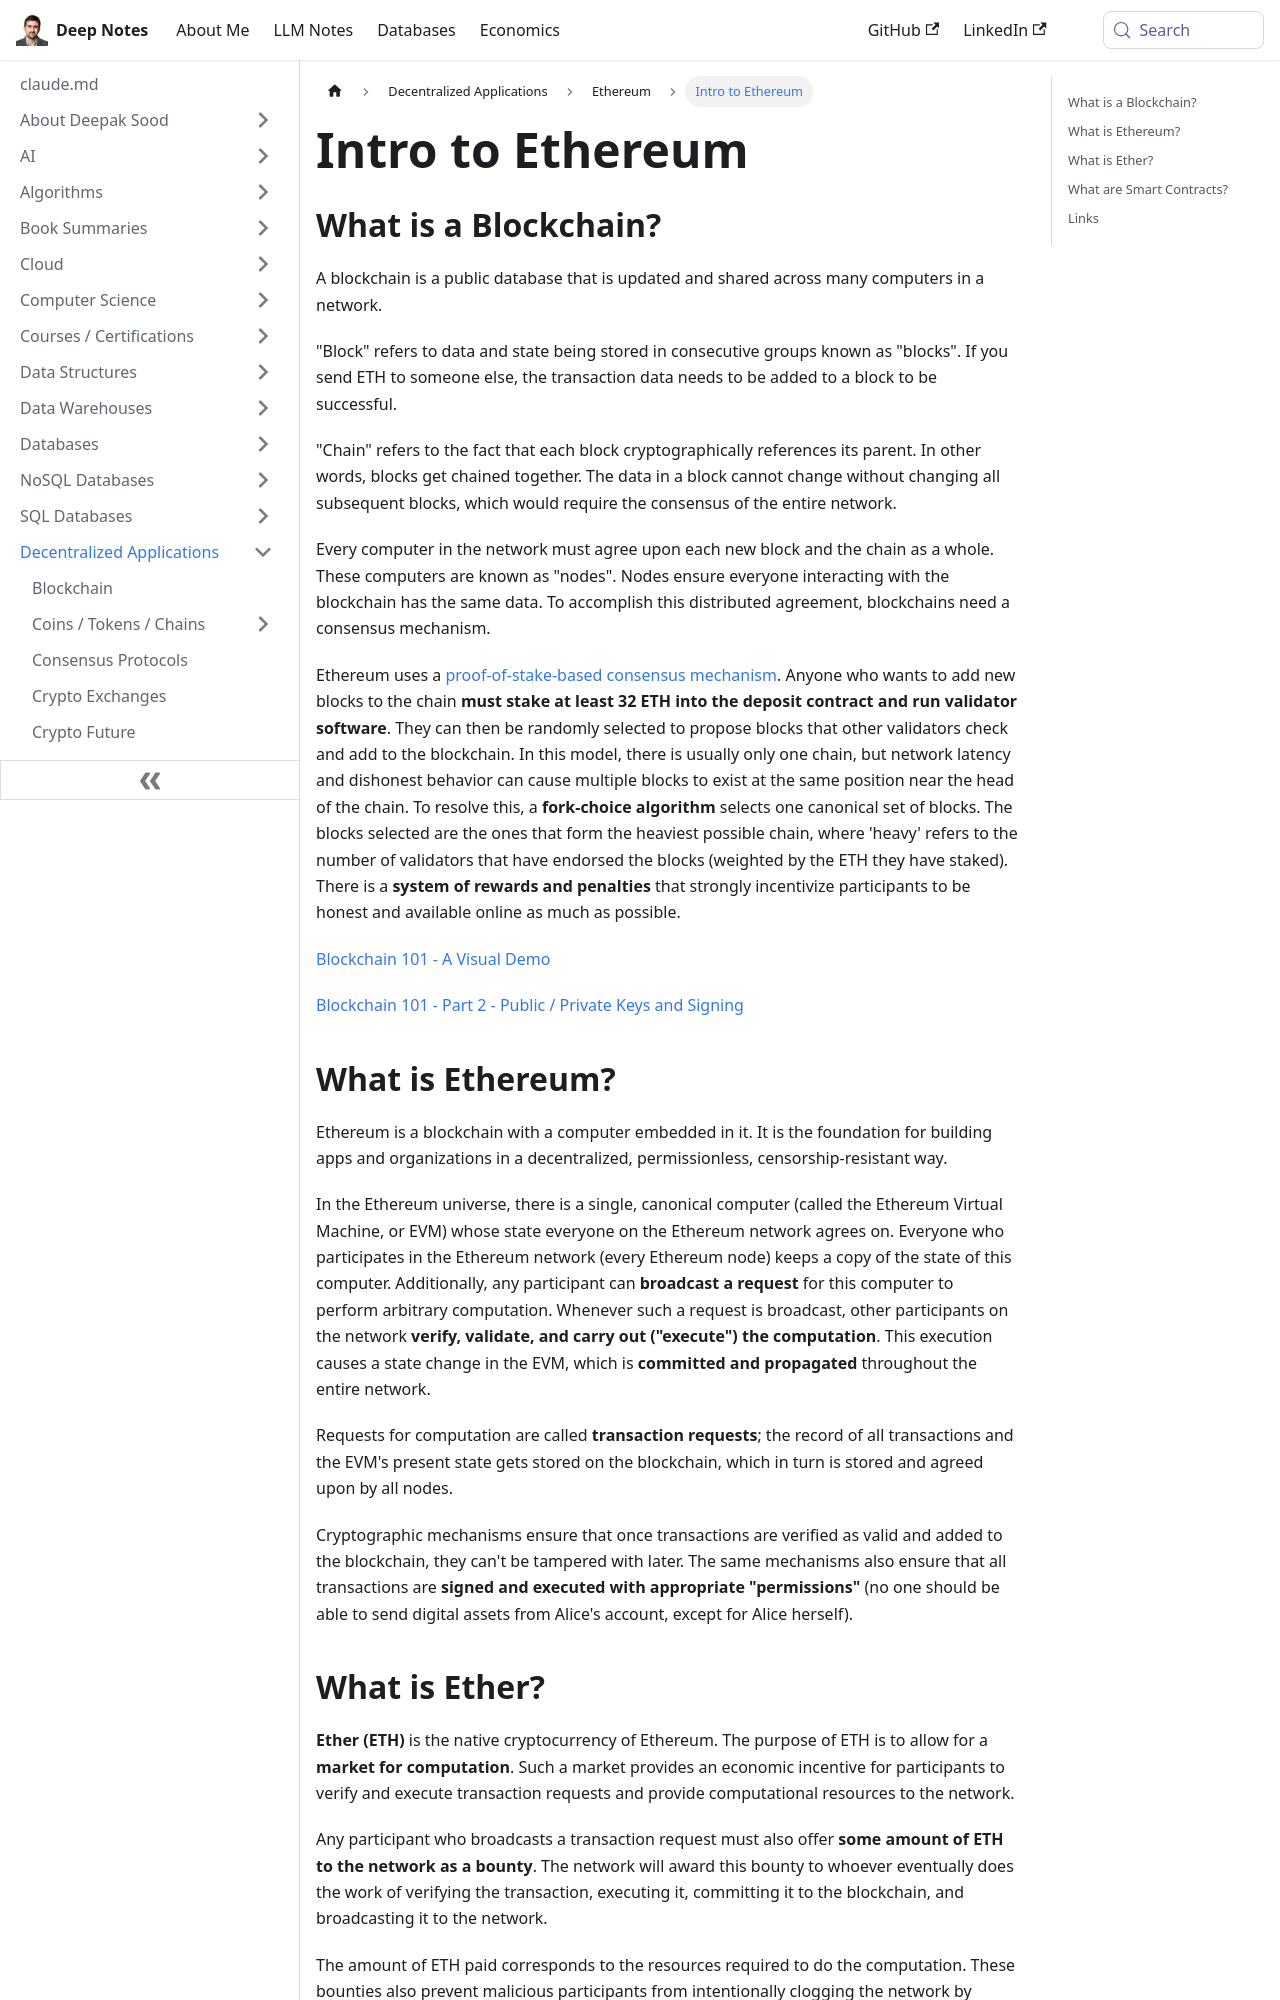

repository: deepaksood619/deepaksood619.github.io · page: decentralized-applications/ethereum/01-intro-to-ethereum/index.html · generator: docusaurus

---
slug: /decentralized-applications/ethereum/01-intro-to-ethereum
title: Intro to Ethereum
description: Discover Ethereum and learn about blockchain technology, including how nodes, blocks, and consensus work together to secure transactions.
created: 2023-03-05
updated: 2023-07-12
---
## What is a Blockchain?

A blockchain is a public database that is updated and shared across many computers in a network.

"Block" refers to data and state being stored in consecutive groups known as "blocks". If you send ETH to someone else, the transaction data needs to be added to a block to be successful.

"Chain" refers to the fact that each block cryptographically references its parent. In other words, blocks get chained together. The data in a block cannot change without changing all subsequent blocks, which would require the consensus of the entire network.

Every computer in the network must agree upon each new block and the chain as a whole. These computers are known as "nodes". Nodes ensure everyone interacting with the blockchain has the same data. To accomplish this distributed agreement, blockchains need a consensus mechanism.

Ethereum uses a [proof-of-stake-based consensus mechanism](https://ethereum.org/en/developers/docs/consensus-mechanisms/pos/). Anyone who wants to add new blocks to the chain **must stake at least 32 ETH into the deposit contract and run validator software**. They can then be randomly selected to propose blocks that other validators check and add to the blockchain. In this model, there is usually only one chain, but network latency and dishonest behavior can cause multiple blocks to exist at the same position near the head of the chain. To resolve this, a **fork-choice algorithm** selects one canonical set of blocks. The blocks selected are the ones that form the heaviest possible chain, where 'heavy' refers to the number of validators that have endorsed the blocks (weighted by the ETH they have staked). There is a **system of rewards and penalties** that strongly incentivize participants to be honest and available online as much as possible.

[Blockchain 101 - A Visual Demo](https://www.youtube.com/watch?v=_160oMzblY8)

[Blockchain 101 - Part 2 - Public / Private Keys and Signing](https://www.youtube.com/watch?v=xIDL_akeras)

## What is Ethereum?

Ethereum is a blockchain with a computer embedded in it. It is the foundation for building apps and organizations in a decentralized, permissionless, censorship-resistant way.

In the Ethereum universe, there is a single, canonical computer (called the Ethereum Virtual Machine, or EVM) whose state everyone on the Ethereum network agrees on. Everyone who participates in the Ethereum network (every Ethereum node) keeps a copy of the state of this computer. Additionally, any participant can **broadcast a request** for this computer to perform arbitrary computation. Whenever such a request is broadcast, other participants on the network **verify, validate, and carry out ("execute") the computation**. This execution causes a state change in the EVM, which is **committed and propagated** throughout the entire network.

Requests for computation are called **transaction requests**; the record of all transactions and the EVM's present state gets stored on the blockchain, which in turn is stored and agreed upon by all nodes.

Cryptographic mechanisms ensure that once transactions are verified as valid and added to the blockchain, they can't be tampered with later. The same mechanisms also ensure that all transactions are **signed and executed with appropriate "permissions"** (no one should be able to send digital assets from Alice's account, except for Alice herself).
